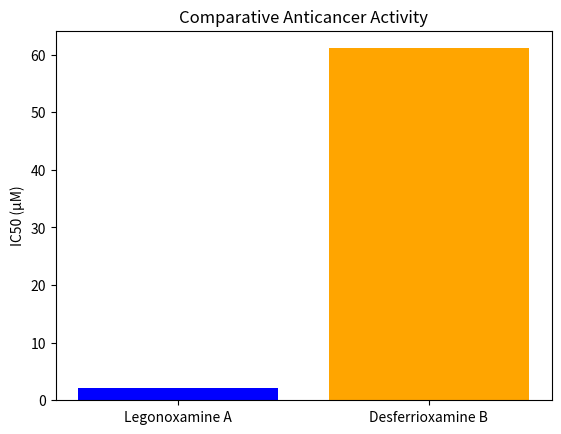

This chart was generated by the following Python code:
import matplotlib.pyplot as plt
import numpy as np

# Data
compounds = ['Legonoxamine A', 'Desferrioxamine B']
ic50_values = [2.2, 61.1]

# Plot
plt.bar(compounds, ic50_values, color=['blue', 'orange'])
plt.ylabel('IC50 (µM)')
plt.title('Comparative Anticancer Activity')
plt.show()

# Additional analysis can be added here.